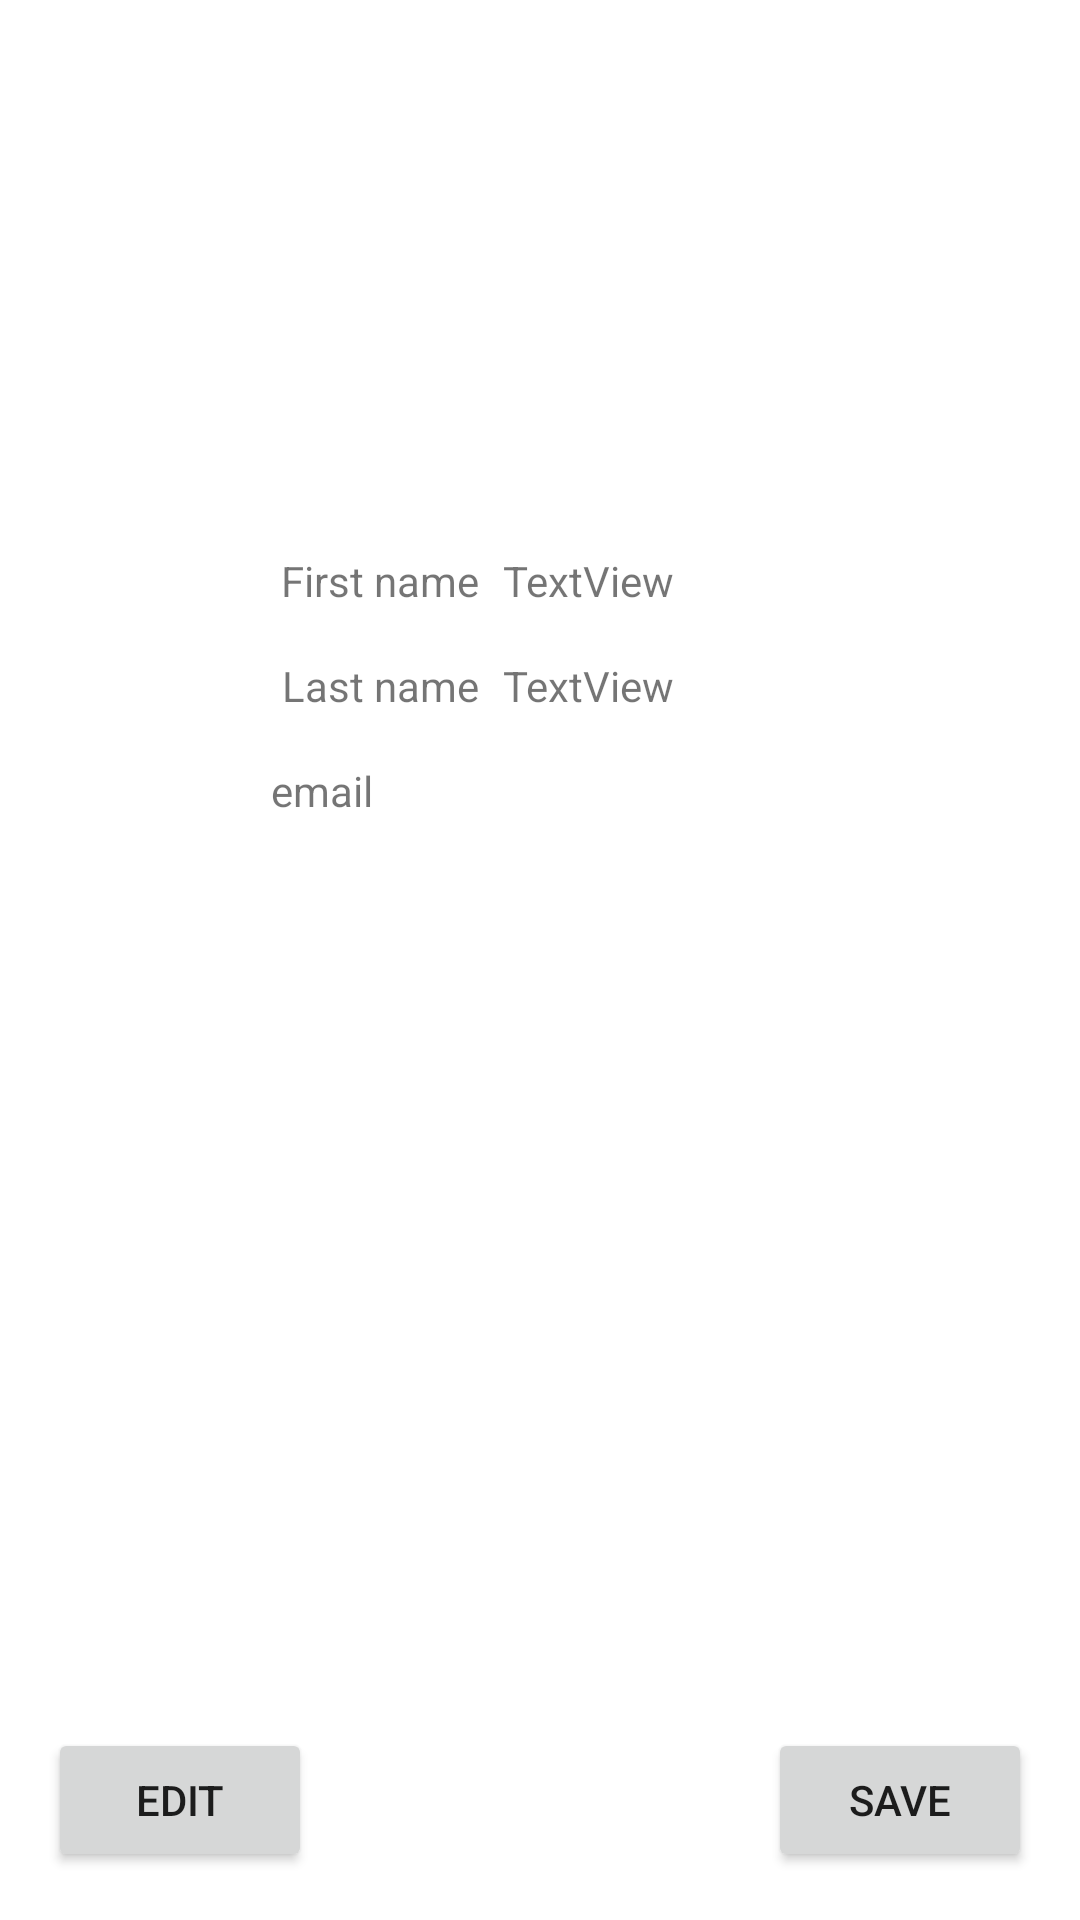

Android layout source for this screen:
<!-- AndroidManifest.xml: application theme Theme.PlanetForMe -->
<!-- res/layout/fragment_user_detail.xml -->
<?xml version="1.0" encoding="utf-8"?>
<androidx.constraintlayout.widget.ConstraintLayout xmlns:android="http://schemas.android.com/apk/res/android"
    xmlns:app="http://schemas.android.com/apk/res-auto"
    xmlns:tools="http://schemas.android.com/tools"
    android:id="@+id/frameLayout"
    android:layout_width="match_parent"
    android:layout_height="match_parent"
    tools:context=".ui.UserDetailFragment" >

    <ImageView
        android:id="@+id/avatarImageView"
        android:layout_width="128dp"
        android:layout_height="128dp"
        android:layout_marginTop="32dp"
        app:layout_constraintEnd_toEndOf="parent"
        app:layout_constraintStart_toStartOf="parent"
        app:layout_constraintTop_toTopOf="parent"
        tools:src="@tools:sample/avatars" />

    <TextView
        android:id="@+id/firstName_textView"
        android:layout_width="wrap_content"
        android:layout_height="wrap_content"
        android:layout_marginStart="32dp"
        android:layout_marginTop="24dp"
        android:text="TextView"
        app:layout_constraintEnd_toEndOf="parent"
        app:layout_constraintStart_toStartOf="parent"
        app:layout_constraintTop_toBottomOf="@+id/avatarImageView" />

    <TextView
        android:id="@+id/lastName_textView"
        android:layout_width="wrap_content"
        android:layout_height="wrap_content"
        android:layout_marginStart="32dp"
        android:layout_marginTop="16dp"
        android:text="TextView"
        app:layout_constraintEnd_toEndOf="parent"
        app:layout_constraintStart_toStartOf="parent"
        app:layout_constraintTop_toBottomOf="@+id/firstName_textView" />

    <TextView
        android:id="@+id/email_label"
        android:layout_width="wrap_content"
        android:layout_height="wrap_content"
        android:layout_marginTop="16dp"
        android:layout_marginEnd="8dp"
        android:text="email"
        app:layout_constraintEnd_toStartOf="@+id/editTextTextEmailAddress"
        app:layout_constraintTop_toBottomOf="@+id/lastName_label" />

    <TextView
        android:id="@+id/name_label"
        android:layout_width="wrap_content"
        android:layout_height="wrap_content"
        android:layout_marginTop="24dp"
        android:layout_marginEnd="8dp"
        android:text="First name"
        app:layout_constraintEnd_toStartOf="@+id/firstName_textView"
        app:layout_constraintTop_toBottomOf="@+id/avatarImageView" />

    <TextView
        android:id="@+id/lastName_label"
        android:layout_width="wrap_content"
        android:layout_height="wrap_content"
        android:layout_marginTop="16dp"
        android:layout_marginEnd="8dp"
        android:text="Last name"
        app:layout_constraintEnd_toStartOf="@+id/lastName_textView"
        app:layout_constraintTop_toBottomOf="@+id/name_label" />

    <TextView
        android:id="@+id/editTextTextEmailAddress"
        android:layout_width="wrap_content"
        android:layout_height="wrap_content"
        android:layout_marginStart="68dp"
        android:layout_marginTop="16dp"
        android:ems="10"
        android:inputType="textEmailAddress"
        app:layout_constraintEnd_toEndOf="parent"
        app:layout_constraintStart_toStartOf="parent"
        app:layout_constraintTop_toBottomOf="@+id/lastName_textView" />

    <Button
        android:id="@+id/save_button"
        android:layout_width="wrap_content"
        android:layout_height="wrap_content"
        android:layout_marginEnd="16dp"
        android:layout_marginBottom="16dp"
        android:text="save"
        app:layout_constraintBottom_toBottomOf="parent"
        app:layout_constraintEnd_toEndOf="parent" />

    <Button
        android:id="@+id/edit_button"
        android:layout_width="wrap_content"
        android:layout_height="wrap_content"
        android:layout_marginStart="16dp"
        android:layout_marginBottom="16dp"
        android:text="edit"
        app:layout_constraintBottom_toBottomOf="parent"
        app:layout_constraintStart_toStartOf="parent" />
</androidx.constraintlayout.widget.ConstraintLayout>
<!-- resources referenced by this layout -->
<resources>
  <style name="Theme.PlanetForMe" parent="Theme.MaterialComponents.DayNight.DarkActionBar">
          
          <item name="colorPrimary">@color/purple_500</item>
          <item name="colorPrimaryVariant">@color/purple_700</item>
          <item name="colorOnPrimary">@color/white</item>
          
          <item name="colorSecondary">@color/teal_200</item>
          <item name="colorSecondaryVariant">@color/teal_700</item>
          <item name="colorOnSecondary">@color/black</item>
          
          <item name="android:statusBarColor" tools:targetApi="l">?attr/colorPrimaryVariant</item>
          
      </style>
  <!-- not gathered from this repository: default colours our renderer supplied (Android Studio template values) -->
  <color name="purple_500">#FF6200EE</color>
  <color name="purple_700">#FF3700B3</color>
  <color name="teal_200">#FF03DAC5</color>
  <color name="teal_700">#FF018786</color>
  <color name="black">#FF000000</color>
  <color name="white">#FFFFFFFF</color>
</resources>
